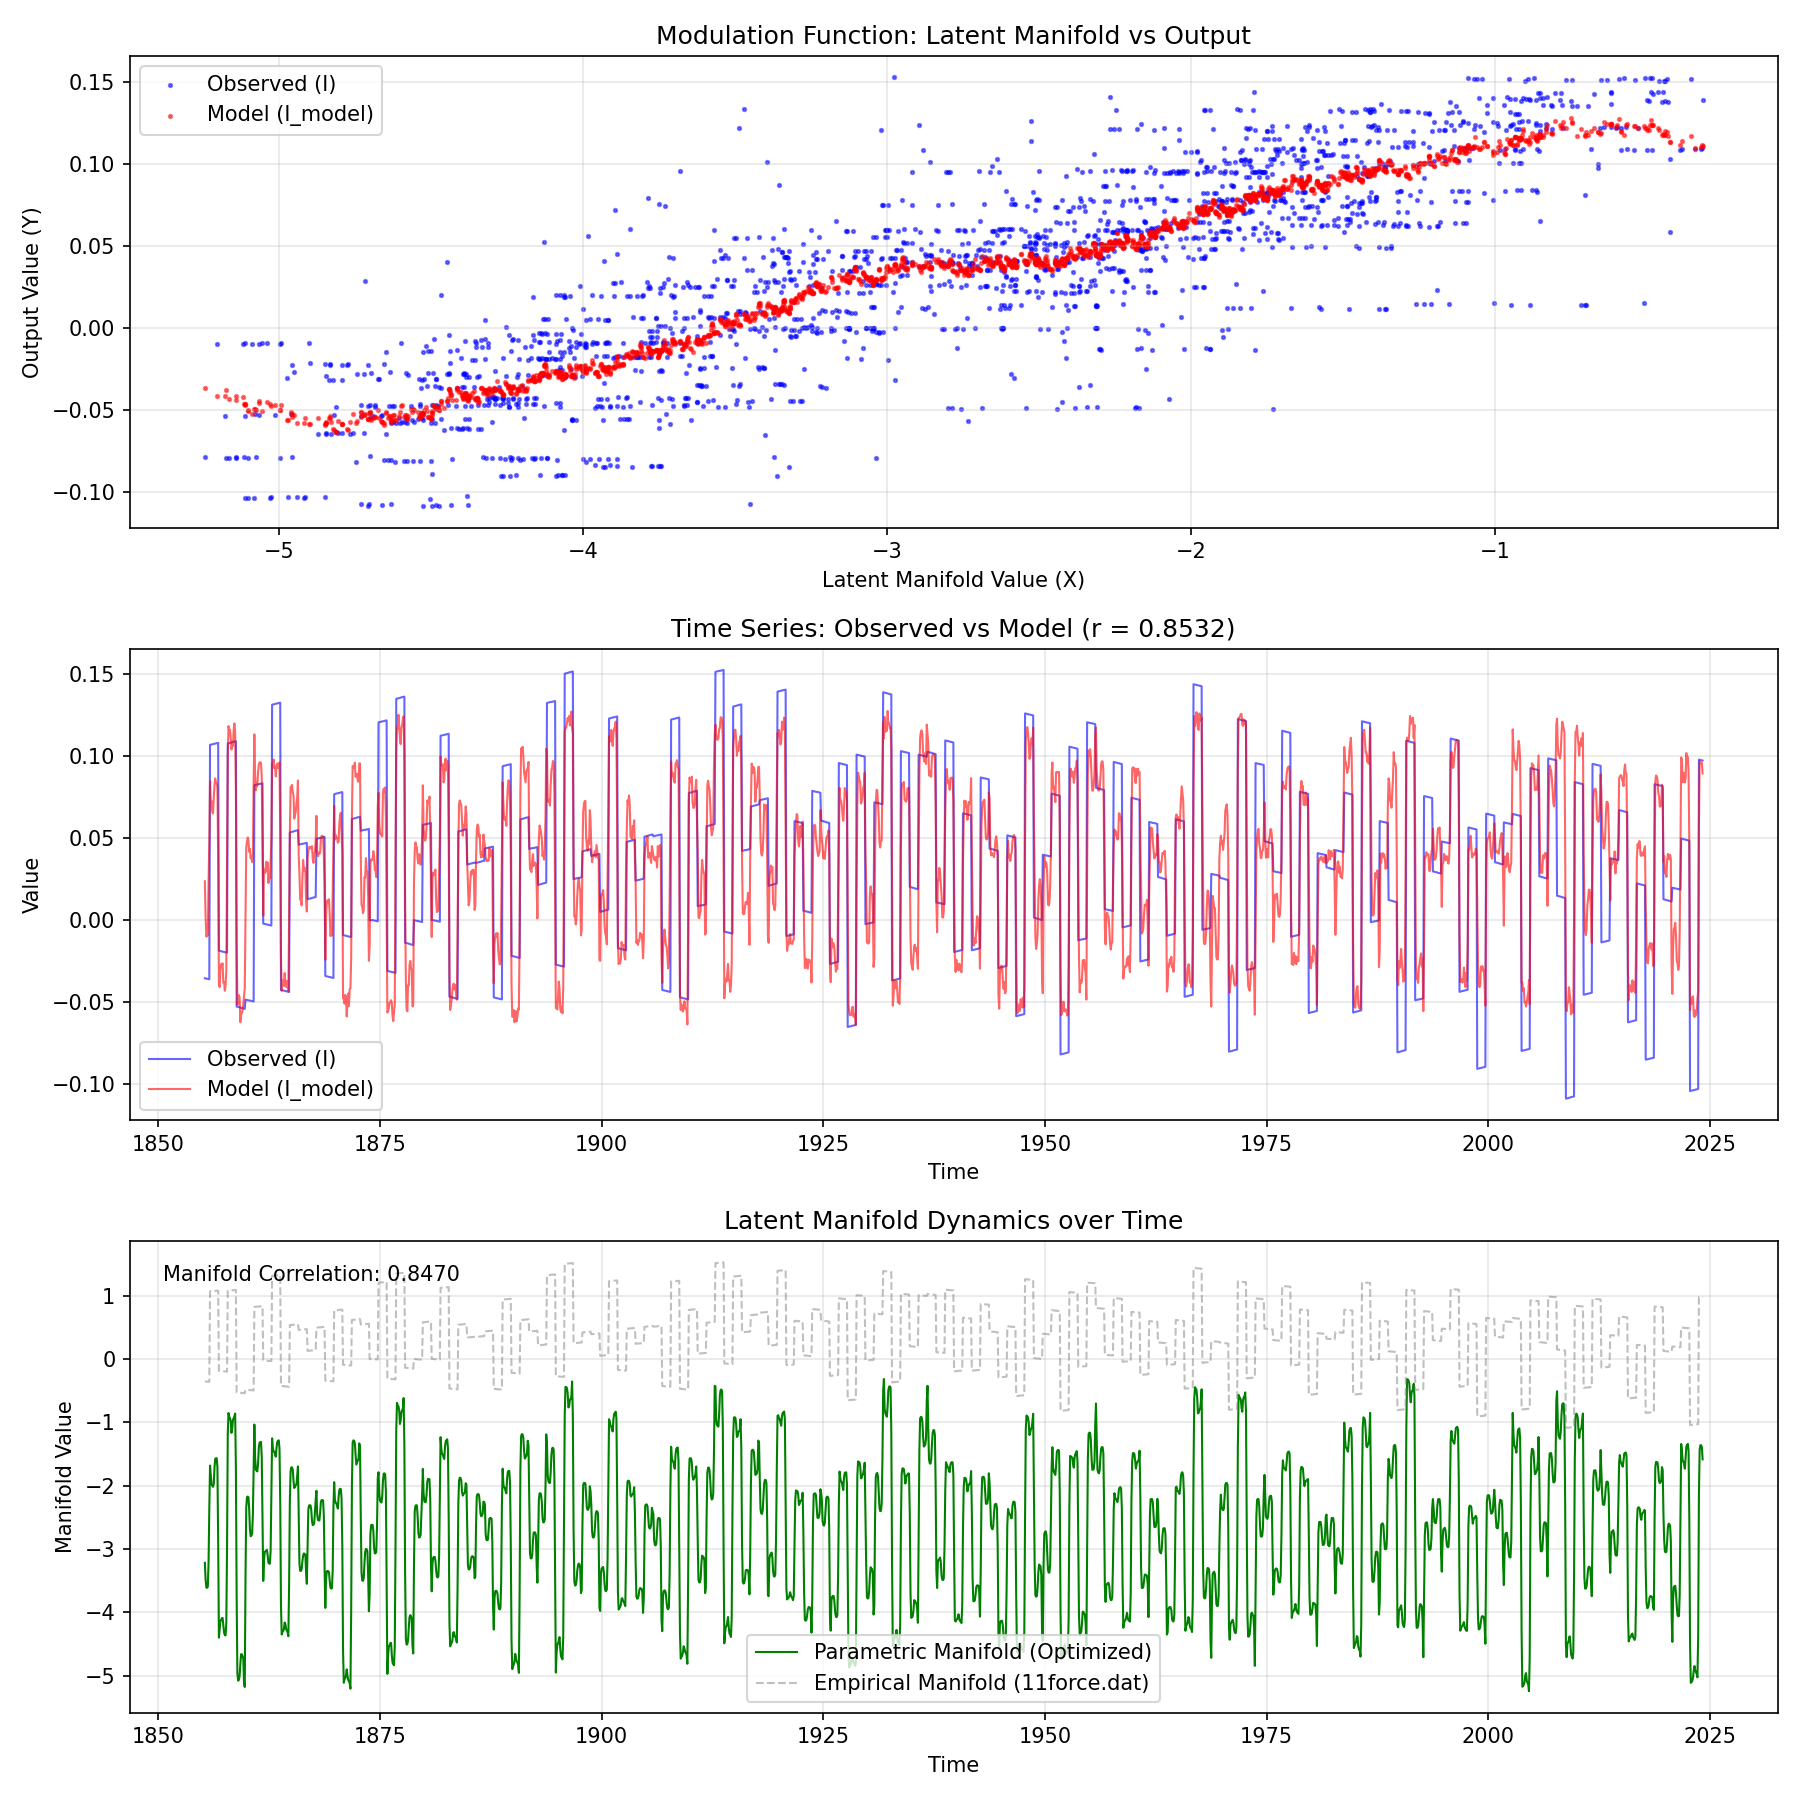

Source data for this figure (header and first rows):
t, I, I_model, Manifold, Manifold_Empirical
1855, -0.03545, 0.02367, -3.219, -0.3545
1855, -0.03551, 0.001822, -3.486, -0.3551
1855, -0.03562, -0.01006, -3.608, -0.3562
1856, -0.03574, -0.008488, -3.614, -0.3574
1856, -0.03585, -0.009364, -3.596, -0.3585
1856, -0.03596, 0.02288, -3.215, -0.3596
1856, -0.03608, 0.04825, -2.368, -0.3608
1856, 0.1068, 0.08457, -1.683, 1.068
1856, 0.1069, 0.07333, -1.837, 1.069
1856, 0.107, 0.0723, -1.98, 1.07
1856, 0.1072, 0.06606, -2, 1.072
1856, 0.1073, 0.06503, -2.018, 1.073
1856, 0.1074, 0.0733, -1.979, 1.074
1856, 0.1075, 0.08219, -1.721, 1.075
1856, 0.1076, 0.08634, -1.577, 1.076
1857, 0.1077, 0.08373, -1.567, 1.077
1857, 0.1078, 0.08359, -1.567, 1.078
1857, 0.1079, 0.08073, -1.71, 1.079
1857, 0.108, 0.03744, -2.881, 1.08
1857, -0.01864, -0.03929, -4.4, -0.1864
1857, -0.01876, -0.04085, -4.264, -0.1876
1857, -0.01887, -0.03004, -4.142, -0.1887
1857, -0.01899, -0.02669, -4.122, -0.1899
1857, -0.0191, -0.02775, -4.093, -0.191
1857, -0.01922, -0.02636, -4.088, -0.1922
1857, -0.01929, -0.03817, -4.212, -0.1929
1857, -0.0194, -0.03775, -4.323, -0.194
1858, -0.01952, -0.04306, -4.356, -0.1952
1858, -0.01963, -0.03984, -4.366, -0.1963
1858, -0.01974, -0.03173, -4.181, -0.1974
1858, -0.01986, 0.03535, -2.995, -0.1986
1858, 0.1077, 0.1003, -1.175, 1.077
1858, 0.1078, 0.1183, -0.8528, 1.078
1858, 0.1079, 0.1154, -0.9166, 1.079
1858, 0.108, 0.1161, -0.9324, 1.08
1858, 0.1082, 0.1112, -0.9815, 1.082
1858, 0.1083, 0.104, -1.166, 1.083
1858, 0.1085, 0.1063, -1.097, 1.085
1858, 0.1086, 0.1061, -0.9654, 1.086
1859, 0.1087, 0.1161, -0.9325, 1.087
1859, 0.1088, 0.1199, -0.9083, 1.088
1859, 0.1089, 0.1144, -0.8621, 1.089
1859, 0.109, 0.08017, -1.724, 1.09
1859, -0.05267, -0.01369, -3.727, -0.5267
1859, -0.05279, -0.05154, -4.961, -0.5279
1859, -0.0529, -0.04964, -5.08, -0.529
1859, -0.05301, -0.04576, -5.067, -0.5301
1859, -0.05313, -0.04694, -5.015, -0.5313
1859, -0.05324, -0.06227, -4.818, -0.5324
1859, -0.0535, -0.05761, -4.661, -0.535
1859, -0.05362, -0.05684, -4.664, -0.5362
1860, -0.05373, -0.05501, -4.692, -0.5373
1860, -0.05385, -0.05132, -4.73, -0.5385
1860, -0.05396, -0.04653, -5.111, -0.5396
1860, -0.05408, -0.04147, -5.18, -0.5408
1860, -0.04844, 0.004277, -3.454, -0.4844
1860, -0.04855, 0.04413, -2.341, -0.4855
1860, -0.04867, 0.04805, -2.181, -0.4867
1860, -0.04878, 0.05039, -2.172, -0.4878
1860, -0.04889, 0.04869, -2.184, -0.4889
... 1,968 more rows
